Labelled photos from "Dataset", an image-classification folder in nyza-cabillo/Thesis. The possible labels are: black pod rot, healthy, pod borer.

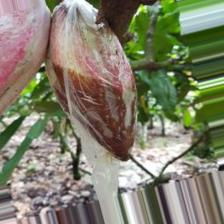
Label: black pod rot

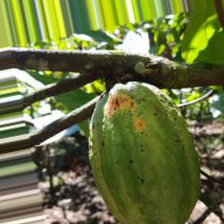
Label: pod borer

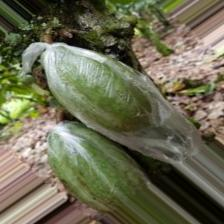
Label: healthy

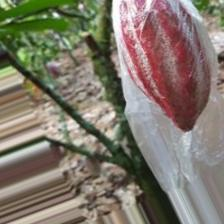
Label: healthy

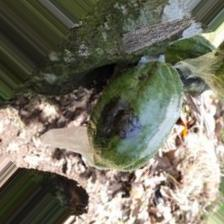
Label: black pod rot

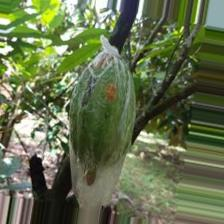
Label: pod borer
